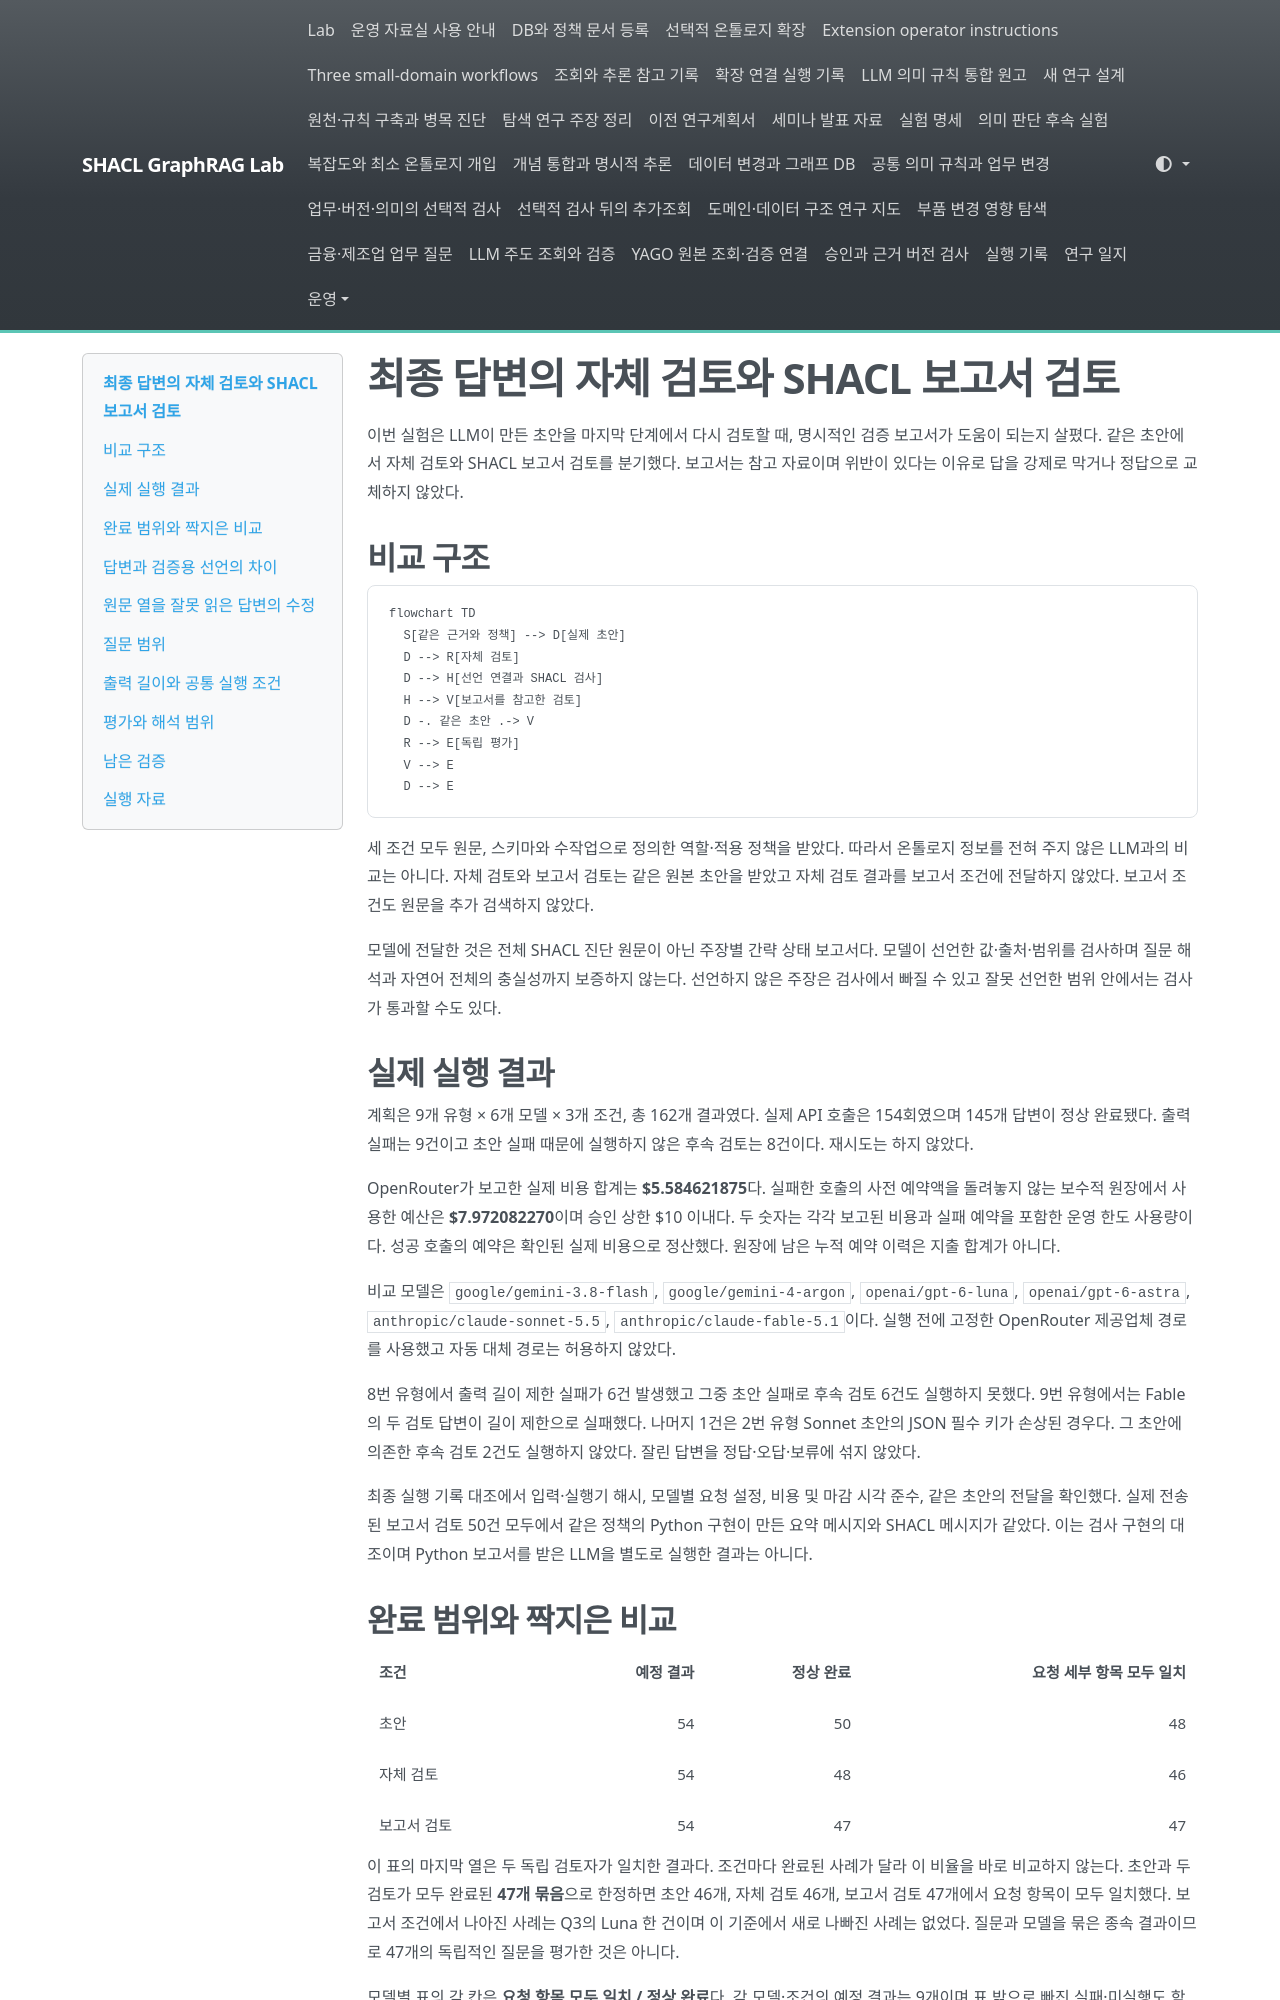

repository: shinysong/shacl-graphrag · page: journal/2026-11-04-paired-six-model-review/index.html · generator: mkdocs

# 최종 답변의 자체 검토와 SHACL 보고서 검토

이번 실험은 LLM이 만든 초안을 마지막 단계에서 다시 검토할 때, 명시적인 검증 보고서가 도움이 되는지 살폈다. 같은 초안에서 자체 검토와 SHACL 보고서 검토를 분기했다. 보고서는 참고 자료이며 위반이 있다는 이유로 답을 강제로 막거나 정답으로 교체하지 않았다.

## 비교 구조

```mermaid
flowchart TD
  S[같은 근거와 정책] --> D[실제 초안]
  D --> R[자체 검토]
  D --> H[선언 연결과 SHACL 검사]
  H --> V[보고서를 참고한 검토]
  D -. 같은 초안 .-> V
  R --> E[독립 평가]
  V --> E
  D --> E
```

세 조건 모두 원문, 스키마와 수작업으로 정의한 역할·적용 정책을 받았다. 따라서 온톨로지 정보를 전혀 주지 않은 LLM과의 비교는 아니다. 자체 검토와 보고서 검토는 같은 원본 초안을 받았고 자체 검토 결과를 보고서 조건에 전달하지 않았다. 보고서 조건도 원문을 추가 검색하지 않았다.

모델에 전달한 것은 전체 SHACL 진단 원문이 아닌 주장별 간략 상태 보고서다. 모델이 선언한 값·출처·범위를 검사하며 질문 해석과 자연어 전체의 충실성까지 보증하지 않는다. 선언하지 않은 주장은 검사에서 빠질 수 있고 잘못 선언한 범위 안에서는 검사가 통과할 수도 있다.

## 실제 실행 결과

계획은 9개 유형 × 6개 모델 × 3개 조건, 총 162개 결과였다. 실제 API 호출은 154회였으며 145개 답변이 정상 완료됐다. 출력 실패는 9건이고 초안 실패 때문에 실행하지 않은 후속 검토는 8건이다. 재시도는 하지 않았다.

OpenRouter가 보고한 실제 비용 합계는 **$5.584621875**다. 실패한 호출의 사전 예약액을 돌려놓지 않는 보수적 원장에서 사용한 예산은 **$7.972082270**이며 승인 상한 $10 이내다. 두 숫자는 각각 보고된 비용과 실패 예약을 포함한 운영 한도 사용량이다. 성공 호출의 예약은 확인된 실제 비용으로 정산했다. 원장에 남은 누적 예약 이력은 지출 합계가 아니다.

비교 모델은 `google/gemini-3.8-flash`, `google/gemini-4-argon`, `openai/gpt-6-luna`, `openai/gpt-6-astra`, `anthropic/claude-sonnet-5.5`, `anthropic/claude-fable-5.1`이다. 실행 전에 고정한 OpenRouter 제공업체 경로를 사용했고 자동 대체 경로는 허용하지 않았다.

8번 유형에서 출력 길이 제한 실패가 6건 발생했고 그중 초안 실패로 후속 검토 6건도 실행하지 못했다. 9번 유형에서는 Fable의 두 검토 답변이 길이 제한으로 실패했다. 나머지 1건은 2번 유형 Sonnet 초안의 JSON 필수 키가 손상된 경우다. 그 초안에 의존한 후속 검토 2건도 실행하지 않았다. 잘린 답변을 정답·오답·보류에 섞지 않았다.

최종 실행 기록 대조에서 입력·실행기 해시, 모델별 요청 설정, 비용 및 마감 시각 준수, 같은 초안의 전달을 확인했다. 실제 전송된 보고서 검토 50건 모두에서 같은 정책의 Python 구현이 만든 요약 메시지와 SHACL 메시지가 같았다. 이는 검사 구현의 대조이며 Python 보고서를 받은 LLM을 별도로 실행한 결과는 아니다.
